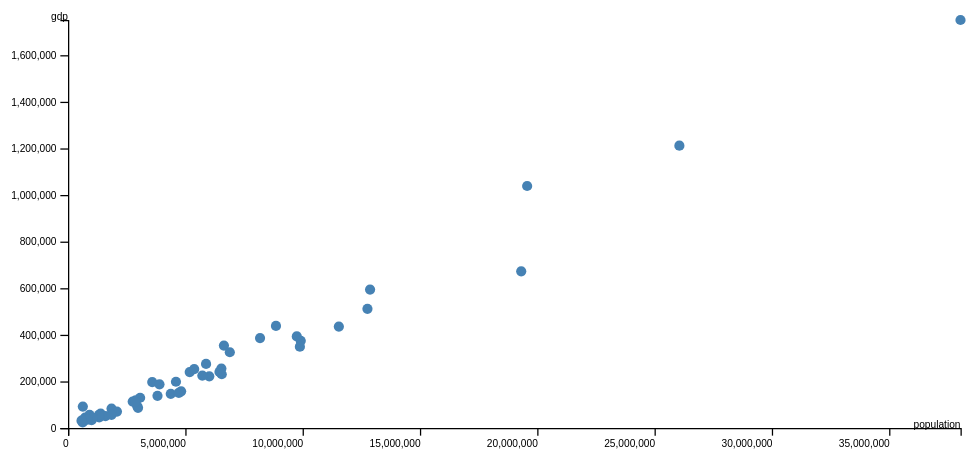
D3 v4 page, settled after 480 driven frames (8 s of simulated time); the page loaded 1 data file(s).


    var height = 400,
        width = 800,
        barHeight = 20,
        max_data_gdp = 0,
        max_data_population = 0,
        blank_height = 10;
    var margin = ({top: 2 * barHeight, right: barHeight, bottom: 2 * barHeight, left: 4 * barHeight})
    var x = d3.scaleLinear()
        .range([margin.left, width - margin.right]);
    var y = d3.scaleLinear()
        .range([height - margin.bottom, margin.top]);
    var chart = d3.select(".chart").attr("viewBox",[0,0,width,height]);   
    var xTitle = g => g.append("text")
    .attr("font-family", "sans-serif")
    .attr("font-size", 10)
    .attr("x", width-margin.right)
    .text("population");

    var yTitle = g => g.append("text")
    .attr("font-family", "sans-serif")
    .attr("font-size", 8)
    .attr("x",0)
    .attr("y", margin.top)
    .text("gdp");

    d3.tsv("state_population_gdp.tsv", type, function (error, data) {
        max_data_gdp = d3.max(data, function (d) { return d.gdp; });
        max_data_population = d3.max(data, function (d) { return d.population; })
        y.domain([0,max_data_gdp]);
        x.domain([0, max_data_population]);

        chart.attr("width", barHeight * data.length);
        var bar = chart.selectAll("circle")
            .data(data)
            .enter()
            .append("circle")
            .attr("cx", function (d) {
                return x(d.population);
            })
            .attr("cy", function (d) { return y(d.gdp); })
            .attr("r", 4)
            .attr("fill", "steelblue");
            
        chart.append("g")
             .attr("transform", `translate(0,${height - margin.bottom})`)
             .call(d3.axisBottom(x))
             .call(xTitle);

        chart.append("g")
             .attr("transform", `translate(${margin.left},0)`)
             .call(d3.axisLeft(y))
             .call(yTitle);
        
        var tooltip = chart.append("text")
            .style("visibility", "hidden");

        bar.on("mouseover", function (d, i) {
            d3.select(this)
                .attr("fill", "orange");
            var tipx = d3.select(this).attr("cx");
            var tipy = d3.select(this).attr("cy");
            console.log(tipx, tipy)
            tooltip.attr("y", tipy);
            tooltip.attr("x", tipx);
            tooltip.attr("dx", 20);
            tooltip.attr("dy", -6);
            tooltip.style("visibility", "visible");
            tooltip.text(d.state + ":  " + (d.gdp / d.population).toFixed(2));
        });

        bar.on("mouseout", function () {
            d3.selectAll("circle")
                .attr("fill", "steelblue");
            tooltip.style("visibility", "hidden");
        });

    });

    function type(d) {
        d.gdp = +d.gdp; // coerce to number
        d.population = +d.population;
        return d;
    }



### data: state_population_gdp.tsv
state		population		gdp
Alabama		4822023		157272
Alaska		731449		44732
Arizona		6553255		230641
Arkansas		2949131		93892
California		38041430		1751002
Colorado		5187582		239884
Connecticut		3590347		197202
Delaware		917092		56110
District_of_Columbia		632323		92106
Florida		19317568		672287
Georgia		9919945		374000
Hawaii		1392313		61877
Idaho		1595728		50976
Illinois		12875255		594201
Indiana		6537334		255380
Iowa		3074186		129799
Kansas		2885905		118523
Kentucky		4380415		146829
Louisiana		4601893		198548
Maine		1329192		45986
Maryland		5884563		274930
Massachusetts		6646144		353717
Michigan		9883360		348867
Minnesota		5379139		252971
Mississippi		2984926		86396
Missouri		6021988		221702
Montana		1005141		33374
Nebraska		1855525		83393
Nevada		2758931		113197
New Hampshire		1320718		56735
New Jersey		8864590		438173
New Mexico		2085538		70699
New York		19570261		1038541
North_Carolina		9752073		392905
North_Dakota		699628		38654
Ohio		11544225		435104
Oklahoma		3814820		138296
Oregon		3899353		187440
Pennsylvania		12763536		511345
Rhode_Island		1050292		43774
South_Carolina		4723723		150596
South_Dakota		833354		35985
Tennessee		6456243		240523
Texas		26059203		1211692
Utah		2855287		111808
Vermont		626011		23912
Virginia		8185867		385772
Washington		6897012		325165
West_Virginia		1855413		56384
Wisconsin		5726398		225094
Wyoming		576412		31302